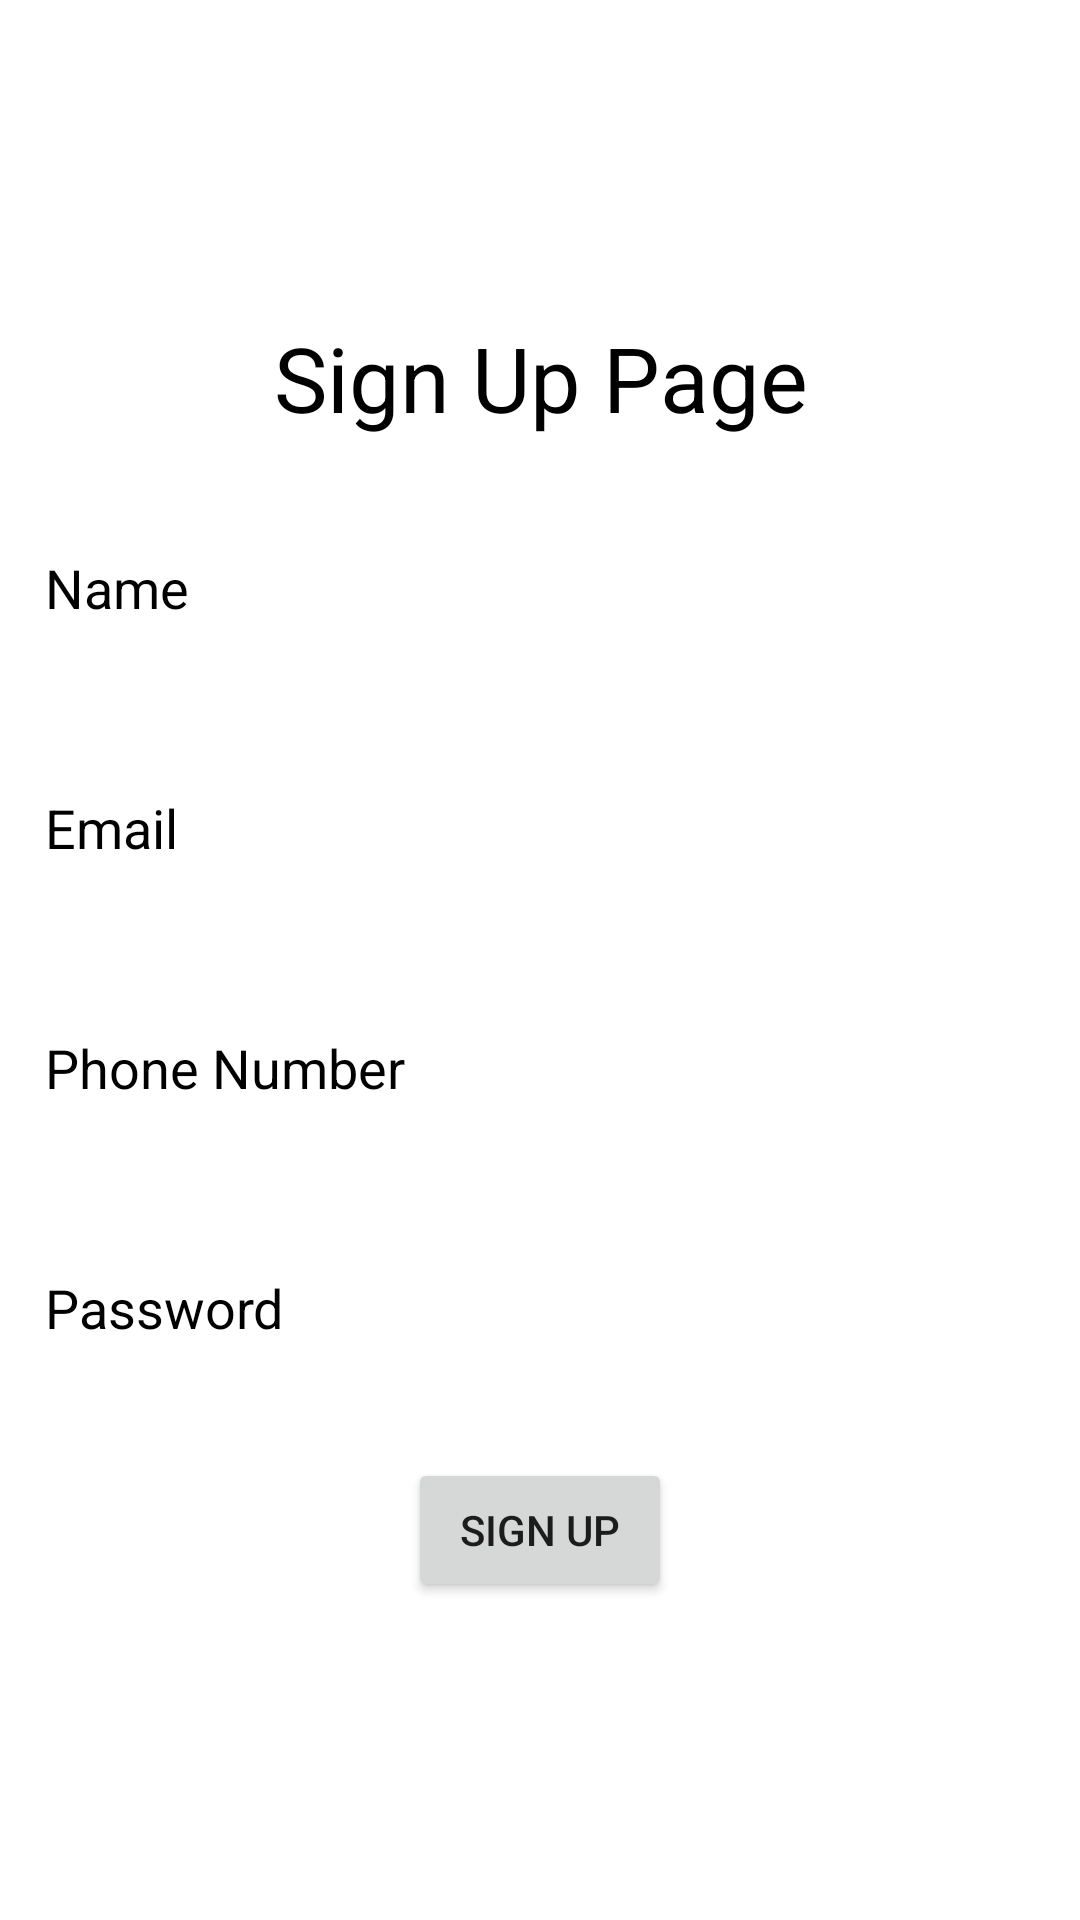

This screen was rendered from an Android layout file. Write that file and the resources it references.
<!-- AndroidManifest.xml: application theme Theme.SnowCone -->
<!-- res/layout/activity_sign_up.xml -->
<?xml version="1.0" encoding="utf-8"?>
<LinearLayout xmlns:android="http://schemas.android.com/apk/res/android"
    xmlns:app="http://schemas.android.com/apk/res-auto"
    xmlns:tools="http://schemas.android.com/tools"
    android:layout_width="match_parent"
    android:layout_height="match_parent"
    tools:context=".SignUp"
    android:orientation="vertical"
    android:layout_gravity="center"
    android:gravity="center"
    android:background="@drawable/appbg4">

    <LinearLayout
        android:layout_width="match_parent"
        android:layout_height="wrap_content"
        android:layout_gravity="center"
        android:gravity="center"
        android:orientation="vertical">

        <TextView
            android:id="@+id/textView2"
            android:layout_width="match_parent"
            android:layout_height="wrap_content"
            android:layout_margin="10dp"
            android:text="Sign Up Page"
            android:textAlignment="center"
            android:textColor="@color/black"
            android:textSize="30dp" />
    </LinearLayout>

    <LinearLayout
        android:layout_width="match_parent"
        android:layout_height="wrap_content"
        android:orientation="vertical">

        <EditText
            android:id="@+id/suname"
            android:layout_width="match_parent"
            android:layout_height="60dp"
            android:layout_margin="10dp"
            android:background="@drawable/etbg"
            android:ems="10"
            android:hint="Name"
            android:inputType="textPersonName"
            android:textColorHint="@color/black"
            android:padding="5dp"/>

        <EditText
            android:id="@+id/suemail"
            android:layout_width="match_parent"
            android:layout_height="60dp"
            android:layout_margin="10dp"
            android:background="@drawable/etbg"
            android:ems="10"
            android:inputType="textEmailAddress"
            android:hint="Email"
            android:textColorHint="@color/black"
            android:padding="5dp"/>

        <EditText
            android:id="@+id/suphone"
            android:layout_width="match_parent"
            android:background="@drawable/etbg"
            android:ems="10"
            android:inputType="phone"
            android:hint="Phone Number"
            android:textColorHint="@color/black"
            android:layout_height="60dp"
            android:layout_margin="10dp"
            android:padding="5dp"/>

        <EditText
            android:id="@+id/supass"
            android:layout_width="match_parent"
            android:ems="10"
            android:inputType="textPassword"
            android:hint="Password"
            android:textColorHint="@color/black"
            android:layout_height="60dp"
            android:layout_margin="10dp"
            android:background="@drawable/etbg"
            android:padding="5dp"/>

        <Button
            android:id="@+id/subutton"
            android:layout_width="wrap_content"
            android:text="Sign Up"
            android:layout_gravity="center"
            android:layout_margin="10dp"
            android:layout_height="wrap_content"/>
    </LinearLayout>
</LinearLayout>
<!-- resources referenced by this layout -->
<resources>
  <!-- drawable etbg (drawable) -->
  <?xml version="1.0" encoding="utf-8"?>
  <shape xmlns:android="http://schemas.android.com/apk/res/android">
  
      <solid android:color="#FFFFFF"/>
      <corners android:radius="25dp"/>
      <stroke android:color="#ffffff" android:width="3dp"/>
  
  </shape>
  <style name="Theme.SnowCone" parent="Theme.MaterialComponents.DayNight.DarkActionBar">
          
          <item name="colorPrimary">@color/purple_500</item>
          <item name="colorPrimaryVariant">@color/purple_700</item>
          <item name="colorOnPrimary">@color/white</item>
          
          <item name="colorSecondary">@color/teal_200</item>
          <item name="colorSecondaryVariant">@color/teal_700</item>
          <item name="colorOnSecondary">@color/black</item>
          
          <item name="android:statusBarColor" tools:targetApi="l">?attr/colorPrimaryVariant</item>
          
      </style>
  <!-- not gathered from this repository: default colours our renderer supplied (Android Studio template values) -->
  <color name="purple_500">#FF6200EE</color>
  <color name="purple_700">#FF3700B3</color>
  <color name="teal_200">#FF03DAC5</color>
  <color name="teal_700">#FF018786</color>
  <color name="black">#FF000000</color>
  <color name="white">#FFFFFFFF</color>
</resources>
